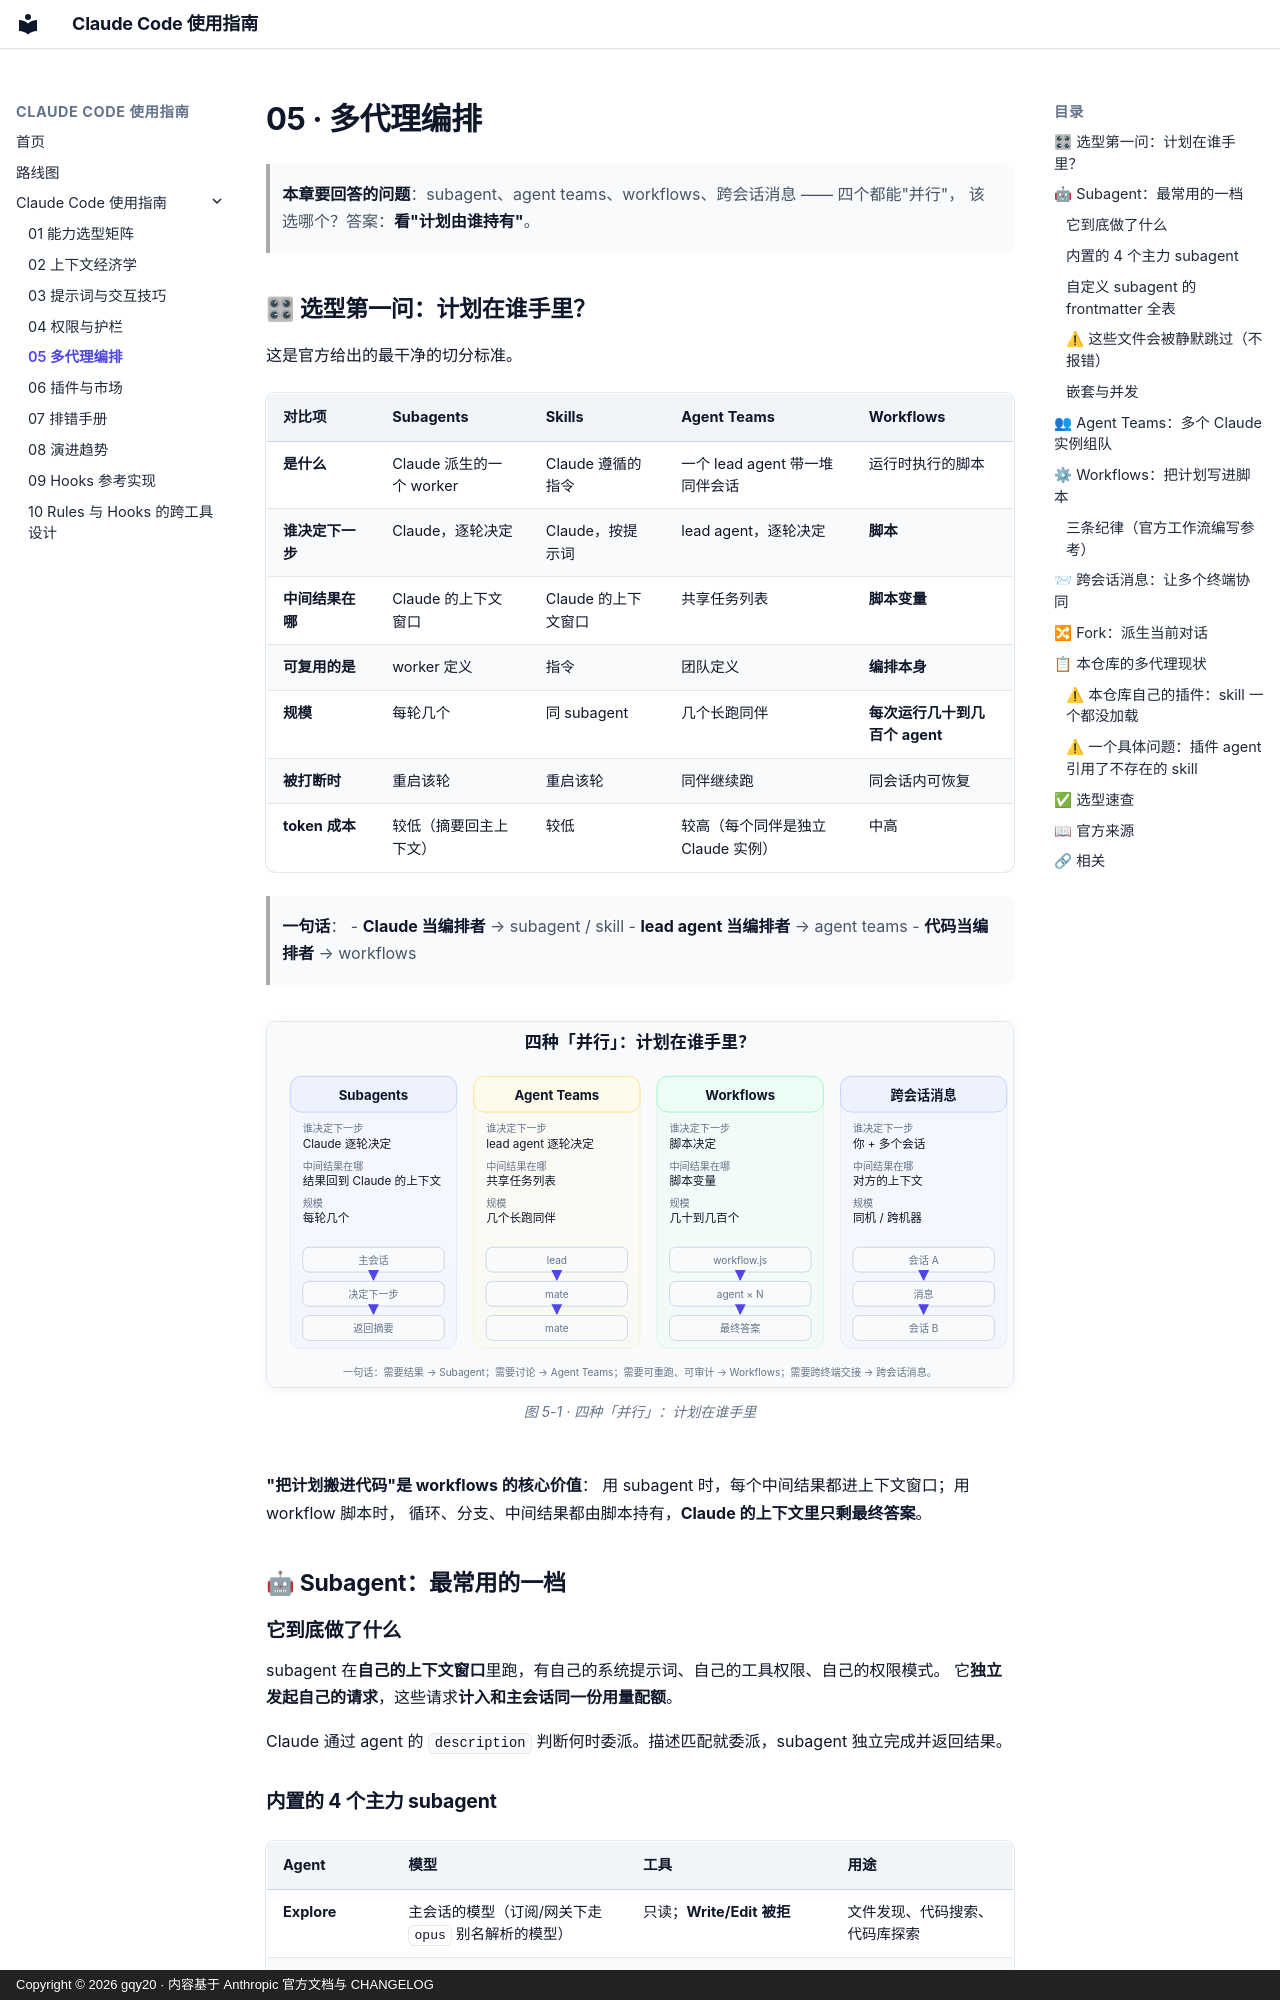

repository: gqy20/cc_plugins · page: cc-guide/05-多代理编排/index.html · generator: mkdocs · copyright: Copyright © 2026 gqy20 · 内容基于 Anthropic 官方文档与 CHANGELOG

# 05 · 多代理编排

> **本章要回答的问题**：subagent、agent teams、workflows、跨会话消息 —— 四个都能"并行"，
> 该选哪个？答案：**看"计划由谁持有"**。


## 🎛 选型第一问：计划在谁手里？

这是官方给出的最干净的切分标准。

| 对比项 | Subagents | Skills | Agent Teams | Workflows |
|---|---|---|---|---|
| **是什么** | Claude 派生的一个 worker | Claude 遵循的指令 | 一个 lead agent 带一堆同伴会话 | 运行时执行的脚本 |
| **谁决定下一步** | Claude，逐轮决定 | Claude，按提示词 | lead agent，逐轮决定 | **脚本** |
| **中间结果在哪** | Claude 的上下文窗口 | Claude 的上下文窗口 | 共享任务列表 | **脚本变量** |
| **可复用的是** | worker 定义 | 指令 | 团队定义 | **编排本身** |
| **规模** | 每轮几个 | 同 subagent | 几个长跑同伴 | **每次运行几十到几百个 agent** |
| **被打断时** | 重启该轮 | 重启该轮 | 同伴继续跑 | 同会话内可恢复 |
| **token 成本** | 较低（摘要回主上下文） | 较低 | 较高（每个同伴是独立 Claude 实例） | 中高 |

> **一句话**：
> - **Claude 当编排者** → subagent / skill
> - **lead agent 当编排者** → agent teams
> - **代码当编排者** → workflows

<figure>
  <img src="../assets/fig-orchestration.svg" alt="四种并行编排方式对比：Subagents、Agent Teams、Workflows、跨会话消息，分别标注谁决定下一步、中间结果放在哪里、规模上限">
  <figcaption>图 5-1 · 四种「并行」：计划在谁手里</figcaption>
</figure>

**"把计划搬进代码"是 workflows 的核心价值**：
用 subagent 时，每个中间结果都进上下文窗口；用 workflow 脚本时，
循环、分支、中间结果都由脚本持有，**Claude 的上下文里只剩最终答案**。


## 🤖 Subagent：最常用的一档

### 它到底做了什么

subagent 在**自己的上下文窗口**里跑，有自己的系统提示词、自己的工具权限、自己的权限模式。
它**独立发起自己的请求**，这些请求**计入和主会话同一份用量配额**。

Claude 通过 agent 的 `description` 判断何时委派。描述匹配就委派，subagent 独立完成并返回结果。
